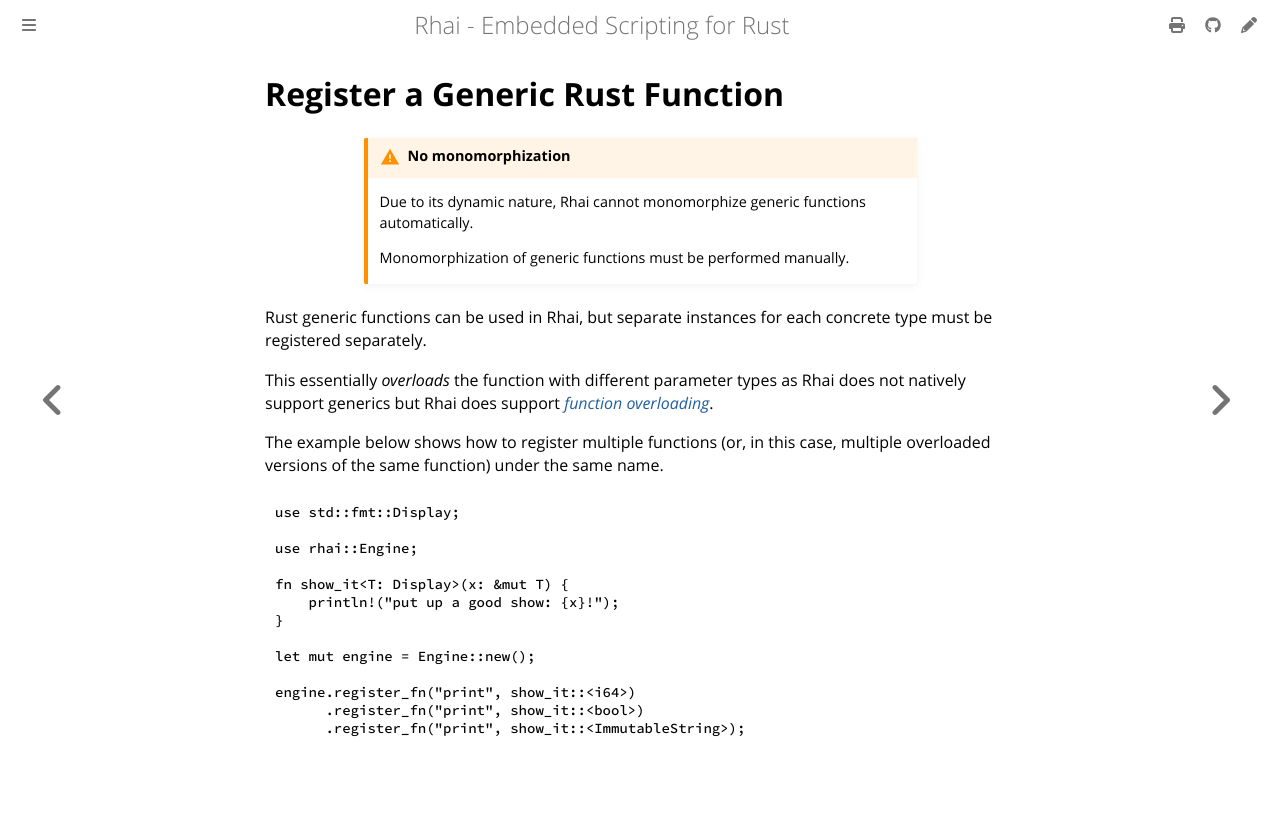

repository: rhaiscript/book · page: rust/generic.html · generator: mdbook

Register a Generic Rust Function
================================

{{#include ../links.md}}

```admonish warning.small "No monomorphization"

Due to its dynamic nature, Rhai cannot monomorphize generic functions automatically.

Monomorphization of generic functions must be performed manually.
```

Rust generic functions can be used in Rhai, but separate instances for each concrete type must be
registered separately.

This essentially _overloads_ the function with different parameter types as Rhai does not natively
support generics but Rhai does support _[function overloading]_.

The example below shows how to register multiple functions (or, in this case, multiple overloaded
versions of the same function) under the same name.

```rust
use std::fmt::Display;

use rhai::Engine;

fn show_it<T: Display>(x: &mut T) {
    println!("put up a good show: {x}!");
}

let mut engine = Engine::new();

engine.register_fn("print", show_it::<i64>)
      .register_fn("print", show_it::<bool>)
      .register_fn("print", show_it::<ImmutableString>);
```
